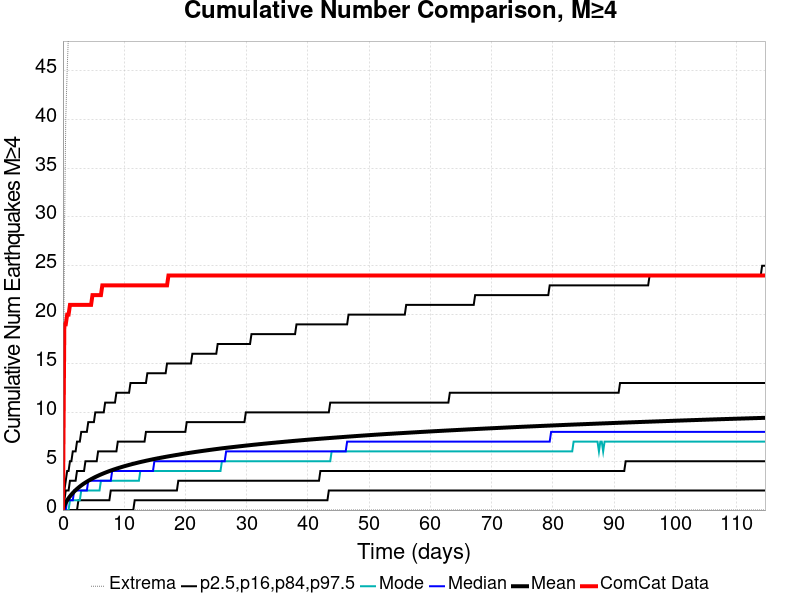

The file beside this chart, header and first rows:
Time (days), ComCat Data, Simulation Mean, Simulation Median, Simulation Mode, Simulation Minimum, Simulation Maximum, 2.5 %-ile, 16 %-ile, 84 %-ile, 97.5 %-ile
0.0, 0.0, 0.0, 0.0, 0.0, 0.0, 0.0, 0.0, 0.0, 0.0, 0.0
0.2298, 19.0, 0.4619, 0.0, 0.0, 0.0, 27.0, 0.0, 0.0, 1.0, 2.0
0.4595, 19.0, 0.7493, 0.0, 0.0, 0.0, 40.0, 0.0, 0.0, 2.0, 3.0
0.6893, 20.0, 0.9972, 1.0, 0.0, 0.0, 45.0, 0.0, 0.0, 2.0, 4.0
0.9191, 20.0, 1.215, 1.0, 0.0, 0.0, 49.0, 0.0, 0.0, 2.0, 4.0
1.149, 21.0, 1.408, 1.0, 1.0, 0.0, 51.0, 0.0, 0.0, 3.0, 5.0
1.379, 21.0, 1.583, 1.0, 1.0, 0.0, 54.0, 0.0, 0.0, 3.0, 5.0
1.608, 21.0, 1.742, 1.0, 1.0, 0.0, 55.0, 0.0, 0.0, 3.0, 6.0
1.838, 21.0, 1.893, 2.0, 1.0, 0.0, 56.0, 0.0, 0.0, 3.0, 6.0
2.068, 21.0, 2.033, 2.0, 1.0, 0.0, 56.0, 0.0, 0.0, 3.0, 6.0
2.298, 21.0, 2.167, 2.0, 1.0, 0.0, 56.0, 0.0, 0.0, 4.0, 7.0
2.527, 21.0, 2.289, 2.0, 1.0, 0.0, 57.0, 0.0, 1.0, 4.0, 7.0
2.757, 21.0, 2.408, 2.0, 1.0, 0.0, 67.0, 0.0, 1.0, 4.0, 7.0
2.987, 21.0, 2.517, 2.0, 2.0, 0.0, 67.0, 0.0, 1.0, 4.0, 8.0
3.217, 21.0, 2.623, 2.0, 2.0, 0.0, 71.0, 0.0, 1.0, 4.0, 8.0
3.447, 21.0, 2.723, 2.0, 2.0, 0.0, 74.0, 0.0, 1.0, 4.0, 8.0
3.676, 21.0, 2.814, 2.0, 2.0, 0.0, 74.0, 0.0, 1.0, 5.0, 8.0
3.906, 21.0, 2.905, 2.0, 2.0, 0.0, 76.0, 0.0, 1.0, 5.0, 8.0
4.136, 21.0, 2.992, 3.0, 2.0, 0.0, 76.0, 0.0, 1.0, 5.0, 9.0
4.366, 21.0, 3.075, 3.0, 2.0, 0.0, 77.0, 0.0, 1.0, 5.0, 9.0
4.595, 21.0, 3.156, 3.0, 2.0, 0.0, 80.0, 0.0, 1.0, 5.0, 9.0
4.825, 22.0, 3.233, 3.0, 2.0, 0.0, 82.0, 0.0, 1.0, 5.0, 9.0
5.055, 22.0, 3.307, 3.0, 2.0, 0.0, 82.0, 0.0, 1.0, 5.0, 9.0
5.285, 22.0, 3.38, 3.0, 2.0, 0.0, 83.0, 0.0, 1.0, 5.0, 10.0
5.515, 22.0, 3.449, 3.0, 2.0, 0.0, 83.0, 0.0, 1.0, 5.0, 10.0
5.744, 22.0, 3.516, 3.0, 2.0, 0.0, 83.0, 0.0, 1.0, 6.0, 10.0
5.974, 22.0, 3.582, 3.0, 2.0, 0.0, 83.0, 0.0, 1.0, 6.0, 10.0
6.204, 22.0, 3.645, 3.0, 3.0, 0.0, 84.0, 0.0, 1.0, 6.0, 10.0
6.434, 23.0, 3.705, 3.0, 3.0, 0.0, 85.0, 0.0, 1.0, 6.0, 10.0
6.663, 23.0, 3.764, 3.0, 3.0, 0.0, 85.0, 0.0, 1.0, 6.0, 10.0
6.893, 23.0, 3.822, 3.0, 3.0, 0.0, 85.0, 0.0, 1.0, 6.0, 11.0
7.123, 23.0, 3.879, 3.0, 3.0, 0.0, 85.0, 0.0, 1.0, 6.0, 11.0
7.353, 23.0, 3.934, 3.0, 3.0, 0.0, 85.0, 0.0, 1.0, 6.0, 11.0
7.582, 23.0, 3.988, 3.0, 3.0, 0.0, 85.0, 0.0, 1.0, 6.0, 11.0
7.812, 23.0, 4.04, 3.0, 3.0, 0.0, 86.0, 0.0, 2.0, 6.0, 11.0
8.042, 23.0, 4.091, 4.0, 3.0, 0.0, 86.0, 0.0, 2.0, 6.0, 11.0
8.272, 23.0, 4.141, 4.0, 3.0, 0.0, 86.0, 0.0, 2.0, 6.0, 11.0
8.502, 23.0, 4.189, 4.0, 3.0, 0.0, 86.0, 0.0, 2.0, 6.0, 11.0
8.731, 23.0, 4.237, 4.0, 3.0, 0.0, 87.0, 0.0, 2.0, 6.0, 12.0
8.961, 23.0, 4.284, 4.0, 3.0, 0.0, 88.0, 0.0, 2.0, 7.0, 12.0
9.191, 23.0, 4.328, 4.0, 3.0, 0.0, 89.0, 0.0, 2.0, 7.0, 12.0
9.421, 23.0, 4.372, 4.0, 3.0, 0.0, 97.0, 0.0, 2.0, 7.0, 12.0
9.65, 23.0, 4.416, 4.0, 3.0, 0.0, 109.0, 0.0, 2.0, 7.0, 12.0
9.88, 23.0, 4.459, 4.0, 3.0, 0.0, 110.0, 0.0, 2.0, 7.0, 12.0
10.11, 23.0, 4.5, 4.0, 3.0, 0.0, 114.0, 0.0, 2.0, 7.0, 12.0
10.34, 23.0, 4.54, 4.0, 3.0, 0.0, 119.0, 0.0, 2.0, 7.0, 12.0
10.57, 23.0, 4.58, 4.0, 3.0, 0.0, 121.0, 0.0, 2.0, 7.0, 12.0
10.8, 23.0, 4.619, 4.0, 3.0, 0.0, 122.0, 0.0, 2.0, 7.0, 12.0
11.03, 23.0, 4.659, 4.0, 3.0, 0.0, 124.0, 0.0, 2.0, 7.0, 13.0
11.26, 23.0, 4.697, 4.0, 3.0, 0.0, 125.0, 0.0, 2.0, 7.0, 13.0
11.49, 23.0, 4.735, 4.0, 3.0, 0.0, 127.0, 0.0, 2.0, 7.0, 13.0
11.72, 23.0, 4.771, 4.0, 3.0, 0.0, 127.0, 1.0, 2.0, 7.0, 13.0
11.95, 23.0, 4.808, 4.0, 3.0, 0.0, 127.0, 1.0, 2.0, 7.0, 13.0
12.18, 23.0, 4.843, 4.0, 3.0, 0.0, 128.0, 1.0, 2.0, 7.0, 13.0
12.41, 23.0, 4.878, 4.0, 3.0, 0.0, 128.0, 1.0, 2.0, 7.0, 13.0
12.64, 23.0, 4.912, 4.0, 4.0, 0.0, 129.0, 1.0, 2.0, 7.0, 13.0
12.87, 23.0, 4.946, 4.0, 4.0, 0.0, 129.0, 1.0, 2.0, 7.0, 13.0
13.1, 23.0, 4.978, 4.0, 4.0, 0.0, 129.0, 1.0, 2.0, 7.0, 13.0
13.33, 23.0, 5.009, 4.0, 4.0, 0.0, 130.0, 1.0, 2.0, 7.0, 13.0
13.56, 23.0, 5.044, 4.0, 4.0, 0.0, 131.0, 1.0, 2.0, 8.0, 13.0
... 440 more rows
